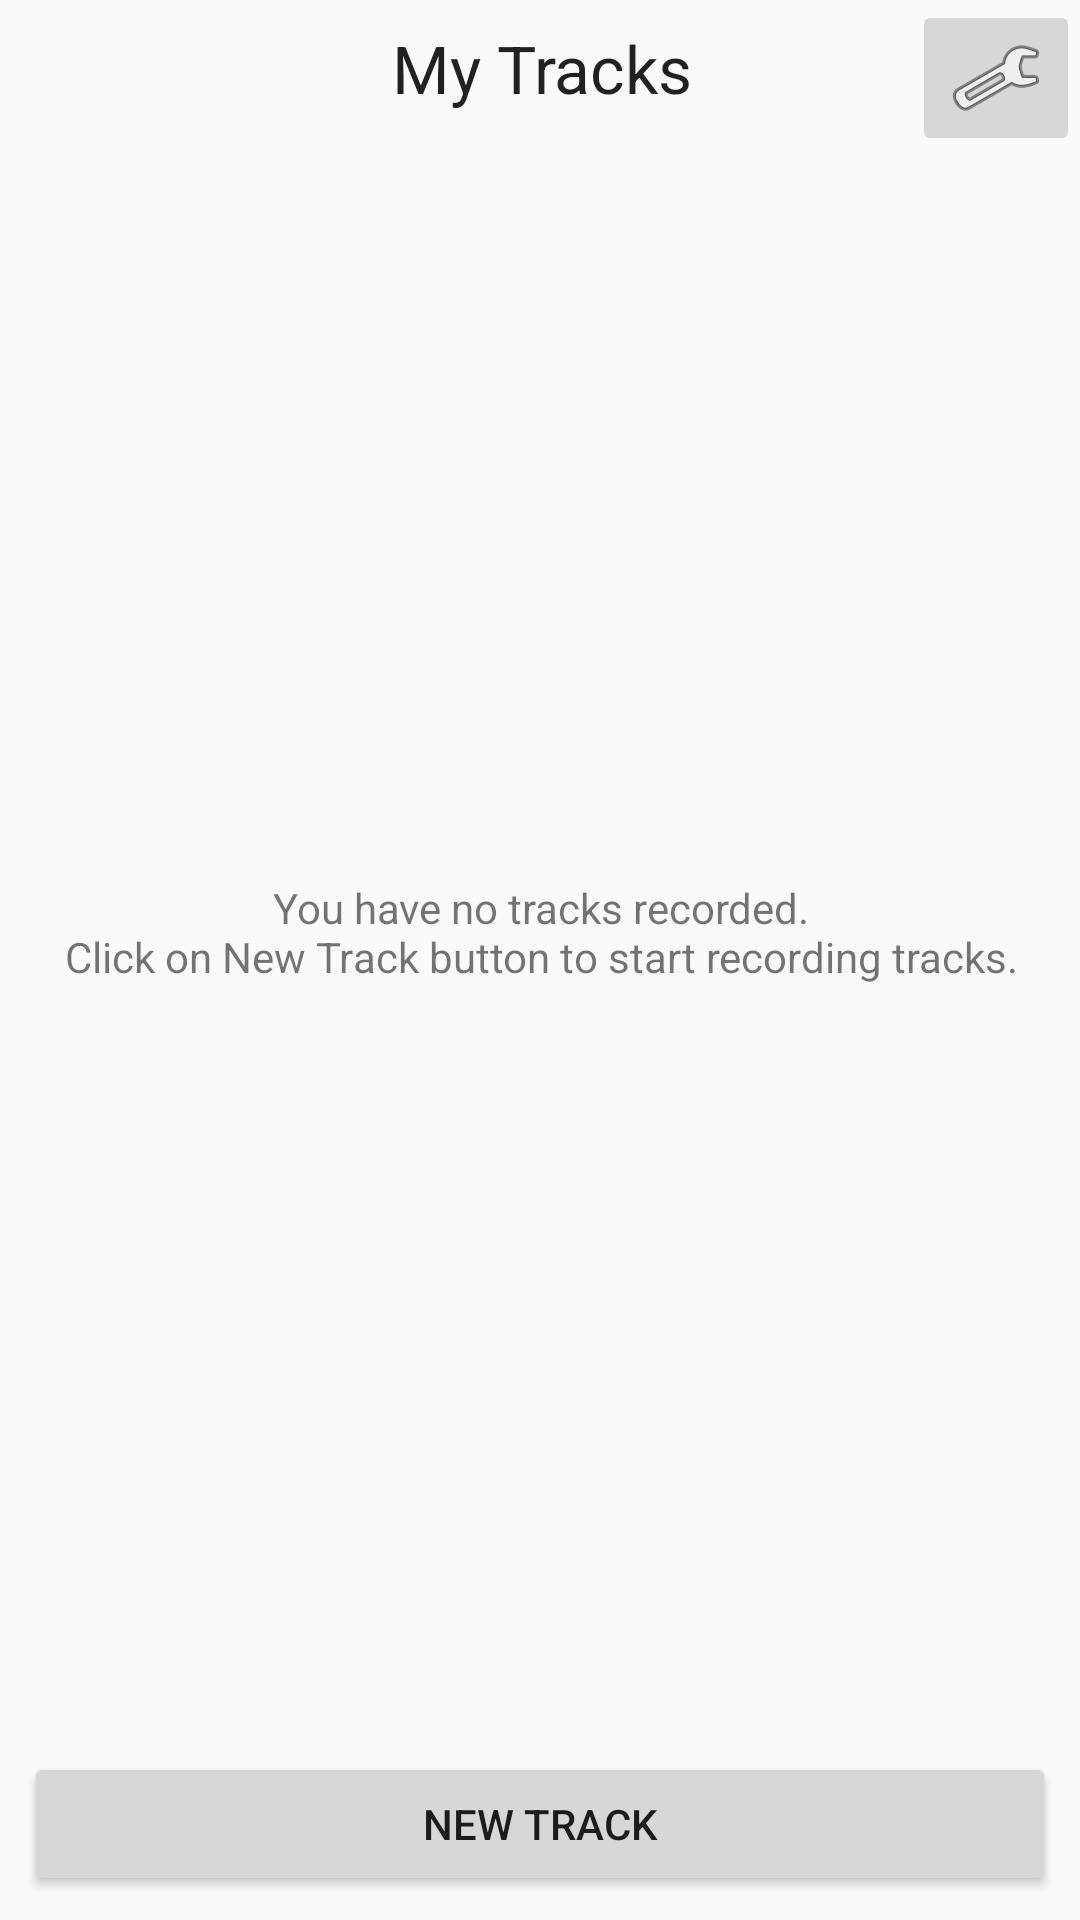

The Android layout XML behind this screen, and the referenced resources:
<!-- AndroidManifest.xml: application theme AppTheme -->
<!-- res/layout/activity_my_tracks.xml -->
<?xml version="1.0" encoding="utf-8"?>
<android.support.constraint.ConstraintLayout xmlns:android="http://schemas.android.com/apk/res/android"
    xmlns:app="http://schemas.android.com/apk/res-auto"
    xmlns:tools="http://schemas.android.com/tools"
    android:layout_width="match_parent"
    android:layout_height="match_parent"
    tools:context="com.endava.example.android_bc.MyTracksActivity">

    <TextView
        android:id="@+id/textView"
        android:text="@string/my_tracks.title"
        app:layout_constraintLeft_toLeftOf="parent"
        app:layout_constraintRight_toRightOf="parent"
        app:layout_constraintTop_toTopOf="parent"
        app:layout_constraintHorizontal_bias="0.503"
        style="@style/HeaderTitle" />

    <Button
        android:id="@+id/button"
        style="@style/footerButton"
        android:text="@string/my_tracks.footer_button"
        app:layout_constraintBottom_toBottomOf="parent"
        app:layout_constraintLeft_toLeftOf="parent"
        app:layout_constraintRight_toRightOf="parent" />

    <TextView
        android:id="@+id/textView2"
        android:layout_width="wrap_content"
        android:layout_height="wrap_content"
        android:layout_marginBottom="8dp"
        android:layout_marginEnd="8dp"
        android:layout_marginLeft="8dp"
        android:layout_marginRight="8dp"
        android:layout_marginStart="8dp"
        android:layout_marginTop="8dp"
        android:gravity="center"
        android:text="@string/my_tracks.empty_list"
        android:visibility="visible"
        app:layout_constraintBottom_toTopOf="@+id/button"
        app:layout_constraintHorizontal_bias="0.516"
        app:layout_constraintLeft_toLeftOf="parent"
        app:layout_constraintRight_toRightOf="parent"
        app:layout_constraintTop_toBottomOf="@+id/textView" />

    <ListView
        android:id="@+id/myTracksListView"
        android:layout_width="wrap_content"
        android:layout_height="wrap_content"
        android:visibility="gone"
        app:layout_constraintBottom_toTopOf="@+id/button"
        app:layout_constraintHorizontal_bias="1.0"
        app:layout_constraintLeft_toLeftOf="parent"
        app:layout_constraintRight_toRightOf="parent"
        app:layout_constraintTop_toBottomOf="@+id/textView"
        app:layout_constraintVertical_bias="0.0" />

    <ImageButton
        android:id="@+id/imageButton"
        style="@android:style/Widget.DeviceDefault.ImageButton"
        android:layout_width="wrap_content"
        android:layout_height="wrap_content"
        app:layout_constraintTop_toTopOf="parent"
        app:layout_constraintRight_toRightOf="parent"
        app:srcCompat="@android:drawable/ic_menu_manage" />

</android.support.constraint.ConstraintLayout>
<!-- resources referenced by this layout -->
<resources>
  <string name="my_tracks.empty_list">You have no tracks recorded.\nClick on New Track button to start recording tracks.</string>
  <string name="my_tracks.footer_button">New Track</string>
  <string name="my_tracks.title">My Tracks</string>
  <style name="HeaderTitle">
          <item name="android:layout_width">wrap_content</item>
          <item name="android:layout_height">wrap_content</item>
          <item name="android:layout_margin">8dp</item>
          <item name="android:textAppearance">@android:style/TextAppearance.Material.Large</item>
      </style>
  <style name="footerButton">
          <item name="android:layout_width">match_parent</item>
          <item name="android:layout_height">wrap_content</item>
          <item name="android:layout_margin">8dp</item>
      </style>
  <style name="AppTheme" parent="Theme.AppCompat.Light.DarkActionBar">
          
          <item name="colorPrimary">@color/colorPrimary</item>
          <item name="colorPrimaryDark">@color/colorPrimaryDark</item>
          <item name="colorAccent">@color/colorAccent</item>
          <item name="windowActionBar">false</item>
          <item name="windowNoTitle">true</item>
      </style>
  <!-- not gathered from this repository: default colours our renderer supplied (Android Studio template values) -->
  <color name="colorPrimary">#FF6200EE</color>
  <color name="colorPrimaryDark">#FF3700B3</color>
  <color name="colorAccent">#FF03DAC5</color>
</resources>
